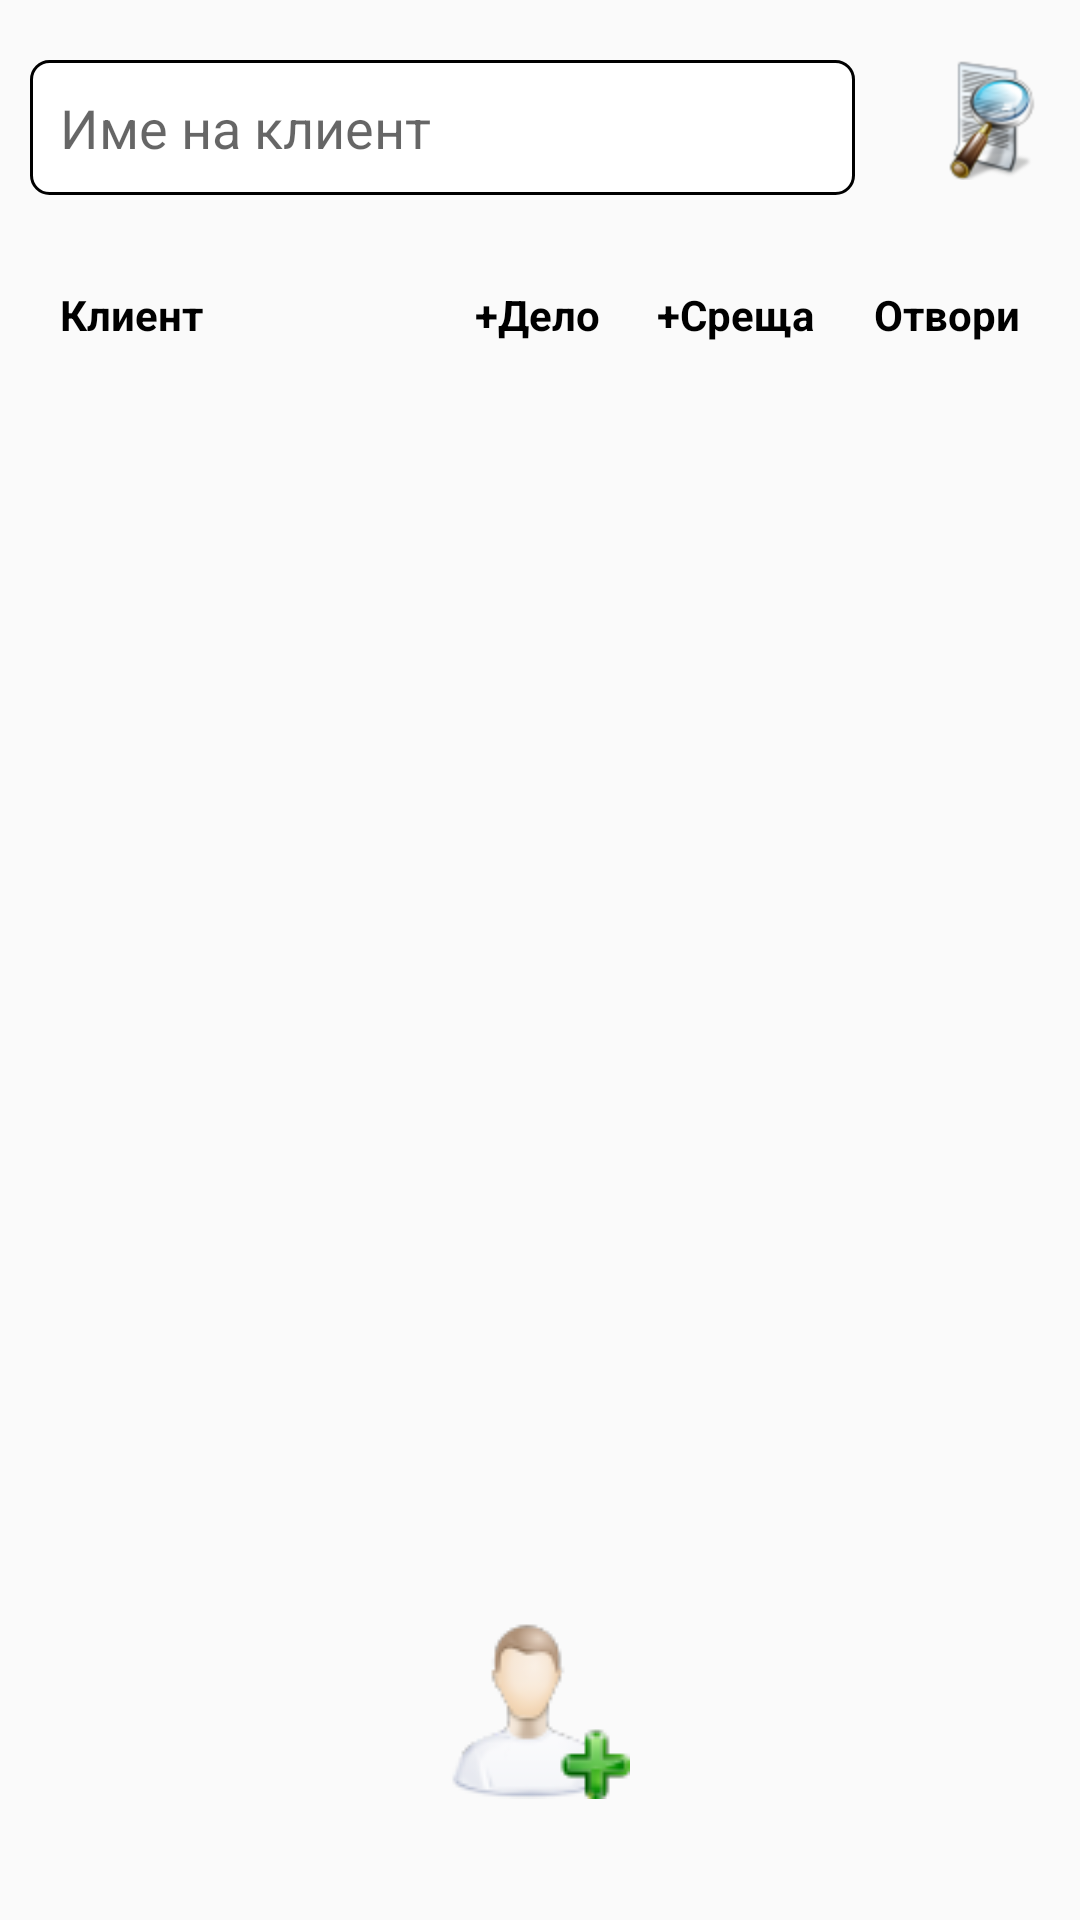

Write the Android layout XML for this screen, with the resource values it uses.
<!-- AndroidManifest.xml: application theme AppTheme -->
<!-- res/layout/fragment_client_list.xml -->
<?xml version="1.0" encoding="utf-8"?>
<RelativeLayout xmlns:android="http://schemas.android.com/apk/res/android"
    xmlns:tools="http://schemas.android.com/tools"
    android:layout_width="match_parent"
    android:layout_height="match_parent">

    <EditText
        android:id="@+id/search_edittext"
        android:layout_width="match_parent"
        android:layout_height="45dp"
        android:layout_marginLeft="10dp"
        android:layout_marginTop="20dp"
        android:layout_marginRight="25dp"
        android:layout_toLeftOf="@+id/search_button"
        android:background="@drawable/background_edittext"
        android:hint="Име на клиент"
        android:padding="10dp" />


    <ImageView
        android:id="@+id/search_button"
        android:layout_width="40dp"
        android:layout_height="40dp"
        android:layout_alignParentRight="true"
        android:layout_marginTop="20dp"
        android:layout_marginRight="10dp"
        android:src="@drawable/search" />


    <RelativeLayout
        android:id="@+id/relative"
        android:layout_width="match_parent"
        android:layout_height="60dp"
        android:layout_below="@+id/search_edittext"
        android:layout_marginTop="10dp">


        <TextView
            android:id="@+id/client_name"
            android:layout_width="wrap_content"
            android:layout_height="wrap_content"
            android:layout_alignParentLeft="true"
            android:layout_centerVertical="true"
            android:layout_marginLeft="20dp"
            android:text="Клиент"
            android:textColor="@color/black"
            android:textStyle="bold" />


        <TextView
            android:id="@+id/client_info"
            android:layout_width="wrap_content"
            android:layout_height="wrap_content"
            android:layout_alignParentRight="true"
            android:layout_centerVertical="true"
            android:layout_marginRight="20dp"
            android:text="Отвори"
            android:textColor="@color/black"
            android:textStyle="bold" />

        <TextView
            android:id="@+id/meeting"
            android:layout_width="wrap_content"
            android:layout_height="wrap_content"
            android:layout_centerVertical="true"
            android:layout_marginRight="20dp"
            android:layout_toLeftOf="@+id/client_info"
            android:text="+Среща"
            android:textColor="@color/black"
            android:textStyle="bold" />

        <TextView
            android:id="@+id/caseinfo"
            android:layout_width="wrap_content"
            android:layout_height="wrap_content"
            android:layout_centerVertical="true"
            android:layout_marginRight="19dp"
            android:layout_toLeftOf="@+id/meeting"
            android:text="+Дело"
            android:textColor="@color/black"
            android:textStyle="bold" />


    </RelativeLayout>


    <android.support.v7.widget.RecyclerView
        android:id="@+id/recycler_view"
        android:layout_width="match_parent"
        android:layout_height="wrap_content"
        android:layout_above="@+id/add_client_relative"
        android:layout_below="@+id/relative"
        android:scrollbars="vertical" />


    <RelativeLayout
        android:id="@+id/add_client_relative"
        android:layout_width="match_parent"
        android:layout_height="wrap_content"
        android:layout_alignParentBottom="true"
        android:layout_marginTop="10dp"
        android:layout_marginBottom="16dp">

        <ImageView
            android:id="@+id/add_client"
            android:layout_width="60dp"
            android:layout_height="60dp"
            android:layout_centerHorizontal="true"
            android:src="@drawable/addclient" />

        <TextView
            android:layout_width="wrap_content"
            android:layout_height="wrap_content"
            android:layout_below="@+id/add_client"
            android:layout_centerHorizontal="true"
            android:layout_centerVertical="true"
            android:layout_marginLeft="5dp"
            android:text=""
            android:textColor="@color/black"
            android:textSize="18dp"
            android:textStyle="bold" />
    </RelativeLayout>


    <com.github.ybq.android.spinkit.SpinKitView xmlns:app="http://schemas.android.com/apk/res-auto"
        android:id="@+id/spin_kit"
        style="@style/SpinKitView.Large.Wave"
        android:layout_width="wrap_content"
        android:layout_height="wrap_content"
        android:layout_centerInParent="true"
        android:visibility="gone"
        app:SpinKit_Color="@color/backgroundColor" />

</RelativeLayout>
<!-- resources referenced by this layout -->
<resources>
  <color name="backgroundColor">#DA7119</color>
  <color name="black">#000000</color>
  <!-- drawable addclient: png bitmap (drawable, 4889 bytes) -->
  <!-- drawable background_edittext (drawable) -->
  <?xml version="1.0" encoding="utf-8"?>
  <shape xmlns:android="http://schemas.android.com/apk/res/android"
      android:shape="rectangle">
      <corners android:radius="6dp"/>
      <solid android:color="#ffffff"></solid>
  
      <stroke
          android:width="1dp"
          android:color="@android:color/black">
      </stroke>
  
  </shape>
  <!-- drawable search: png bitmap (drawable, 6760 bytes) -->
  <style name="AppTheme" parent="Theme.AppCompat.Light.NoActionBar">
          
          <item name="colorPrimary">@color/backgroundColorlight</item>
          <item name="colorPrimaryDark">@color/backgroundColor</item>
          <item name="colorAccent">@color/colorAccent</item>
      </style>
  <color name="backgroundColorlight">#F37207</color>
  <color name="colorAccent">#D81B60</color>
</resources>
